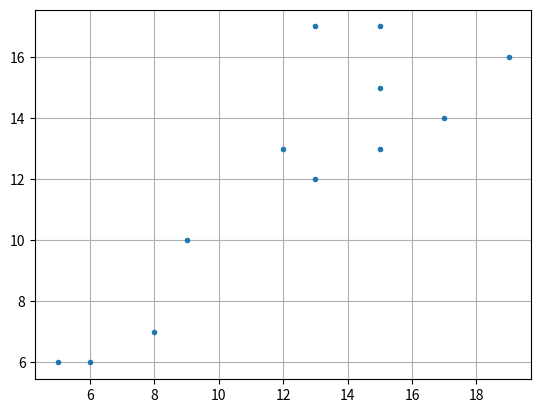
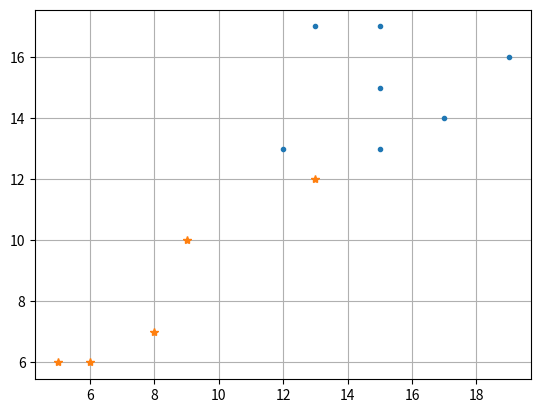
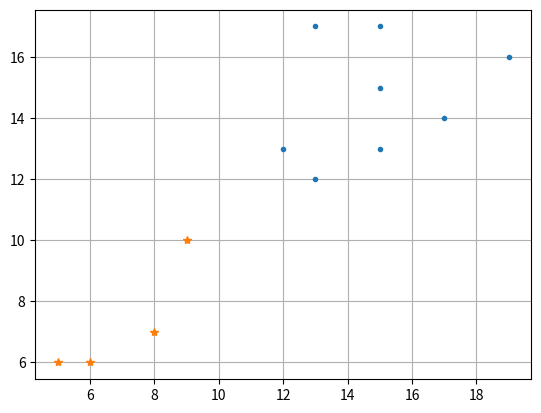

Write the Python code that produced these figures, in order.
import matplotlib.pyplot as plt
import math  
    
def plots(cluster1_x1,cluster1_x2,cluster2_x1,cluster2_x2):
    plt.figure()
    plt.plot(cluster1_x1,cluster1_x2,'.')
    plt.plot(cluster2_x1,cluster2_x2,'*')
    plt.grid(True)
    plt.show()
    
def round1(c1_x1,c1_x2,c2_x1,c2_x2):
    cluster1_x1 = []
    cluster1_x2 = []
    cluster2_x1 = []
    cluster2_x2 = []
    
    for i,j in zip(x1,x2):
    	a = math.sqrt(((i-c1_x1)**2 + (j-c1_x2)**2))
    	b = math.sqrt(((i-c2_x1)**2 + (j-c2_x2)**2))
    	if a < b:
    		cluster1_x1.append(i)
    		cluster1_x2.append(j)
    	else: 
    		cluster2_x1.append(i)
    		cluster2_x2.append(j)
		
    plots(cluster1_x1,cluster1_x2,cluster2_x1,cluster2_x2)
	
    c1_x1 = sum(cluster1_x1)/len(cluster1_x1)
    c1_x2 = sum(cluster1_x2)/len(cluster1_x2)
    c2_x1 = sum(cluster2_x1)/len(cluster2_x1)
    c2_x2 = sum(cluster2_x2)/len(cluster2_x2)
	
    round2 (c1_x1,c1_x2,c2_x1,c2_x2)
    print ((c1_x1,c1_x2,c2_x1,c2_x2))

def round2(c1_x1,c1_x2,c2_x1,c2_x2):    
    cluster1_x1 = []
    cluster1_x2 = []
    cluster2_x1 = []
    cluster2_x2 = []
    
    for i,j in zip(x1,x2):
    	c = math.sqrt(((i-c1_x1)**2 + (j-c1_x2)**2))
    	d = math.sqrt(((i-c2_x1)**2 + (j-c2_x2)**2))
    	if c < d:
    		cluster1_x1.append(i)
    		cluster1_x2.append(j)
    	else: 
    		cluster2_x1.append(i)
    		cluster2_x2.append(j)
    
    plots(cluster1_x1,cluster1_x2,cluster2_x1,cluster2_x2)

x1 = [15, 19, 15, 5, 13, 17, 15, 12, 8, 6, 9, 13]
x2 = [13, 16, 17, 6, 17, 14, 15, 13, 7, 6, 10, 12]

plots(x1,x2,[],[])
round1(x1[4],x2[4],x1[10],x2[10])